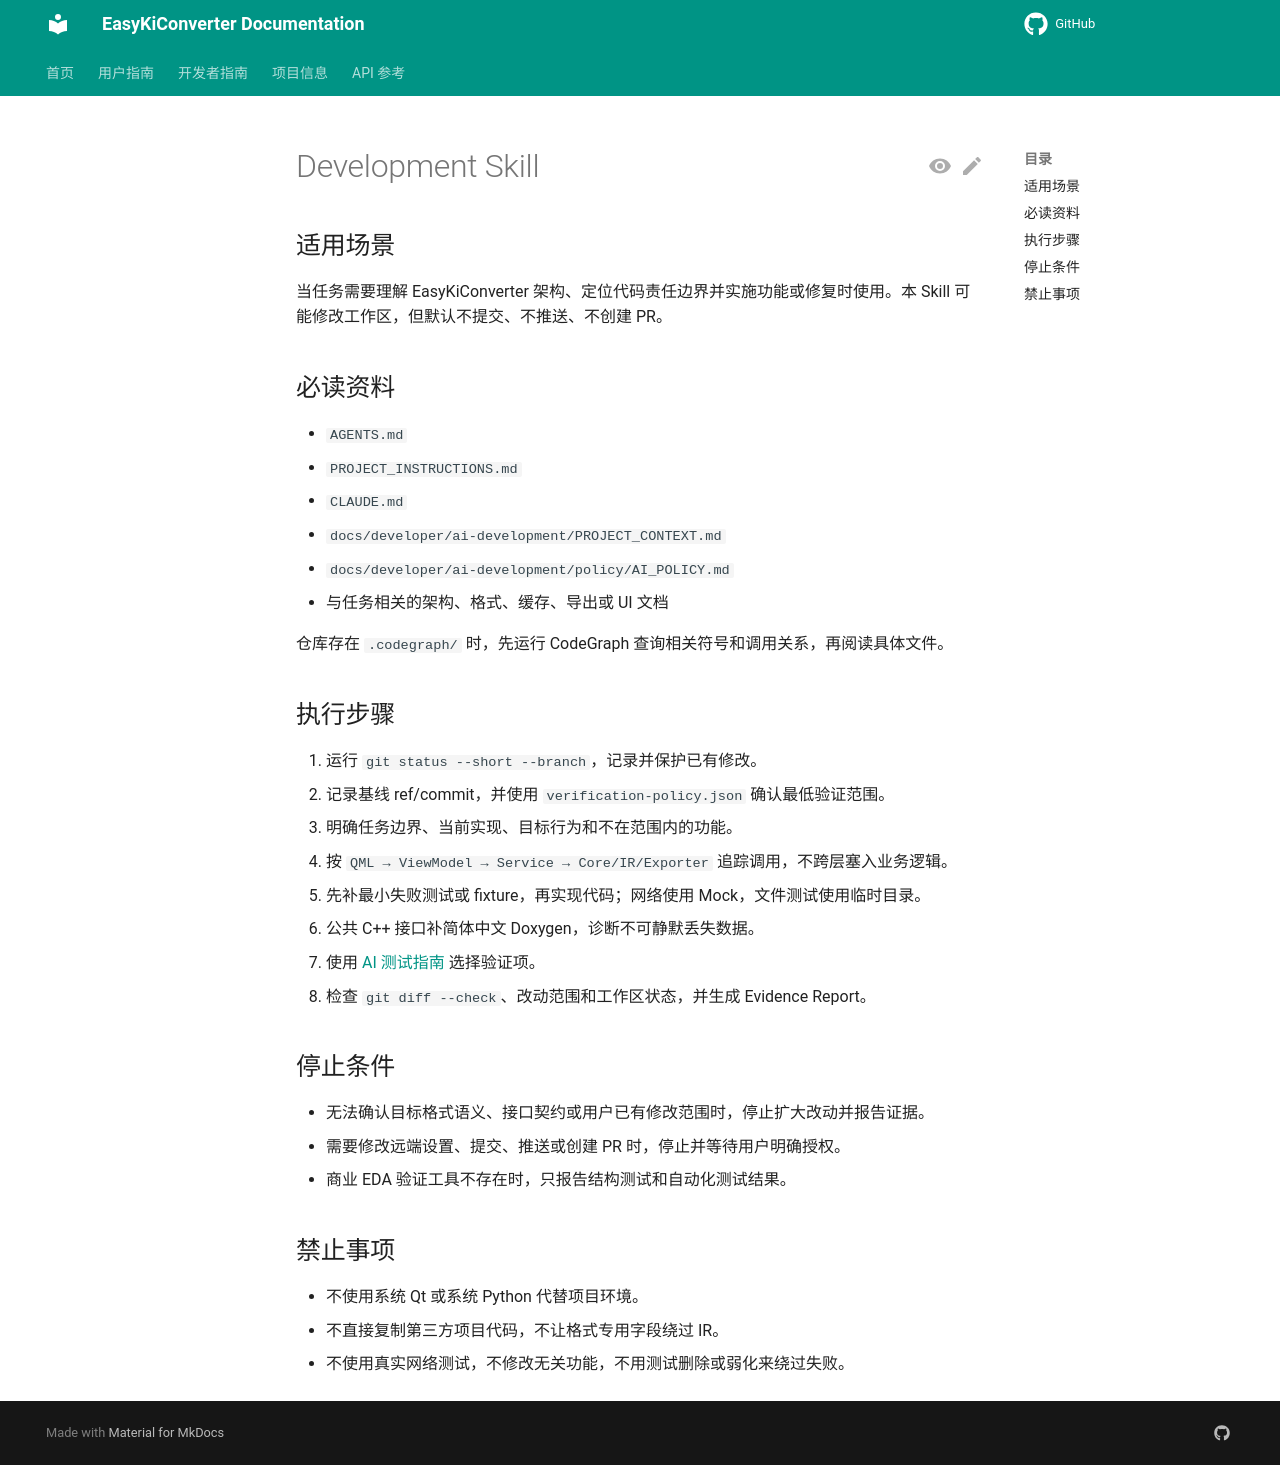

repository: EasyKiconverter/EasyKiConverter · page: developer/ai-development/skills/development/SKILL/index.html · generator: mkdocs

---
name: development
description: 在 EasyKiConverter 中按现有架构实施受控代码、解析器或导出器变更，并保持证据和验证边界清晰。
---

# Development Skill

## 适用场景

当任务需要理解 EasyKiConverter 架构、定位代码责任边界并实施功能或修复时使用。本 Skill 可能修改工作区，但默认不提交、不推送、不创建 PR。

## 必读资料

- `AGENTS.md`
- `PROJECT_INSTRUCTIONS.md`
- `CLAUDE.md`
- `docs/developer/ai-development/PROJECT_CONTEXT.md`
- `docs/developer/ai-development/policy/AI_POLICY.md`
- 与任务相关的架构、格式、缓存、导出或 UI 文档

仓库存在 `.codegraph/` 时，先运行 CodeGraph 查询相关符号和调用关系，再阅读具体文件。

## 执行步骤

1. 运行 `git status --short --branch`，记录并保护已有修改。
2. 记录基线 ref/commit，并使用 `verification-policy.json` 确认最低验证范围。
3. 明确任务边界、当前实现、目标行为和不在范围内的功能。
4. 按 `QML → ViewModel → Service → Core/IR/Exporter` 追踪调用，不跨层塞入业务逻辑。
5. 先补最小失败测试或 fixture，再实现代码；网络使用 Mock，文件测试使用临时目录。
6. 公共 C++ 接口补简体中文 Doxygen，诊断不可静默丢失数据。
7. 使用 [AI 测试指南](../../TESTING_GUIDE.md) 选择验证项。
8. 检查 `git diff --check`、改动范围和工作区状态，并生成 Evidence Report。

## 停止条件

- 无法确认目标格式语义、接口契约或用户已有修改范围时，停止扩大改动并报告证据。
- 需要修改远端设置、提交、推送或创建 PR 时，停止并等待用户明确授权。
- 商业 EDA 验证工具不存在时，只报告结构测试和自动化测试结果。

## 禁止事项

- 不使用系统 Qt 或系统 Python 代替项目环境。
- 不直接复制第三方项目代码，不让格式专用字段绕过 IR。
- 不使用真实网络测试，不修改无关功能，不用测试删除或弱化来绕过失败。
